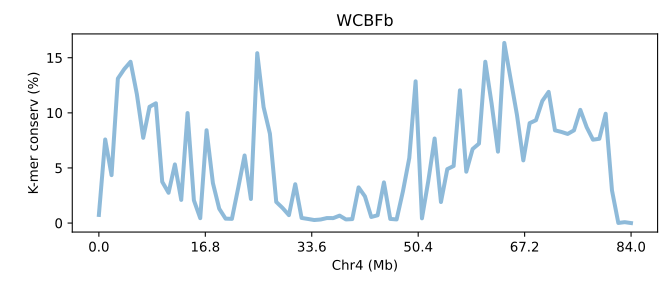

The data file committed next to this chart (first rows):
SeqID	Chr4 (Mb)	K-mer conserv (%)	Group	Group_chrom
SVA12a.chr4	0.0	0.7388	0	0
SVA12a.chr4	0.0119	7.583	0	0
SVA12a.chr4	0.02381	4.349	0	0
SVA12a.chr4	0.03571	13.11	0	0
SVA12a.chr4	0.04761	13.97	0	0
SVA12a.chr4	0.05952	14.63	0	0
SVA12a.chr4	0.07142	11.68	0	0
SVA12a.chr4	0.08332	7.735	0	0
SVA12a.chr4	0.09522	10.55	0	0
SVA12a.chr4	0.1071	10.87	0	0
SVA12a.chr4	0.119	3.744	0	0
SVA12a.chr4	0.1309	2.748	0	0
SVA12a.chr4	0.1428	5.321	0	0
SVA12a.chr4	0.1547	2.101	0	0
SVA12a.chr4	0.1666	9.98	0	0
SVA12a.chr4	0.1785	2.066	0	0
SVA12a.chr4	0.1904	0.4437	0	0
SVA12a.chr4	0.2024	8.42	0	0
SVA12a.chr4	0.2143	3.63	0	0
SVA12a.chr4	0.2262	1.301	0	0
SVA12a.chr4	0.2381	0.4019	0	0
SVA12a.chr4	0.25	0.3825	0	0
SVA12a.chr4	0.2619	3.206	0	0
SVA12a.chr4	0.2738	6.132	0	0
SVA12a.chr4	0.2857	2.184	0	0
SVA12a.chr4	0.2976	15.41	0	0
SVA12a.chr4	0.3095	10.53	0	0
SVA12a.chr4	0.3214	8.107	0	0
SVA12a.chr4	0.3333	1.918	0	0
SVA12a.chr4	0.3452	1.367	0	0
SVA12a.chr4	0.3571	0.7176	0	0
SVA12a.chr4	0.369	3.523	0	0
SVA12a.chr4	0.3809	0.4661	0	0
SVA12a.chr4	0.3928	0.3744	0	0
SVA12a.chr4	0.4047	0.2757	0	0
SVA12a.chr4	0.4166	0.323	0	0
SVA12a.chr4	0.4285	0.4549	0	0
SVA12a.chr4	0.4404	0.4499	0	0
SVA12a.chr4	0.4523	0.6749	0	0
SVA12a.chr4	0.4642	0.3296	0	0
SVA12a.chr4	0.4761	0.3594	0	0
SVA12a.chr4	0.488	3.237	0	0
SVA12a.chr4	0.4999	2.423	0	0
SVA12a.chr4	0.5118	0.5521	0	0
SVA12a.chr4	0.5237	0.707	0	0
SVA12a.chr4	0.5356	3.689	0	0
SVA12a.chr4	0.5475	0.3757	0	0
SVA12a.chr4	0.5594	0.3298	0	0
SVA12a.chr4	0.5713	2.886	0	0
SVA12a.chr4	0.5832	5.902	0	0
SVA12a.chr4	0.5952	12.86	0	0
SVA12a.chr4	0.6071	0.4295	0	0
SVA12a.chr4	0.619	3.815	0	0
SVA12a.chr4	0.6309	7.672	0	0
SVA12a.chr4	0.6428	1.909	0	0
SVA12a.chr4	0.6547	4.892	0	0
SVA12a.chr4	0.6666	5.178	0	0
SVA12a.chr4	0.6785	12.04	0	0
SVA12a.chr4	0.6904	4.66	0	0
SVA12a.chr4	0.7023	6.72	0	0
... 25 more rows
